Run: headless pygame with SDL's dummy video driver; simulated clock (each Clock.tick advances the game by its frame time, no real sleeping); random seed 0; keys injected as events and as key.get_pressed() state; mouse plan: one left click at the window centre at the start of phase 2, then a move to the lower-right quarter at the start of phase 3.
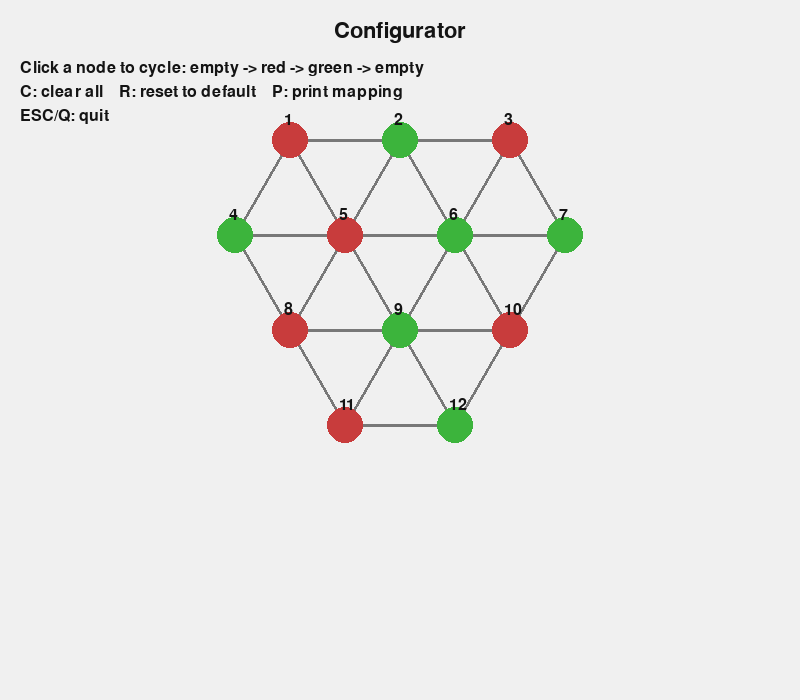
Frame 1 of 4 · flips 1–60 · no input
Frame 2 of 4 · flips 61–180 · clicked the window centre · tapped SPACE, RETURN · held RIGHT (→), D · screen unchanged from frame 1, image omitted
Frame 3 of 4 · flips 181–300 · moved the mouse to the lower-right quarter · held DOWN (↓), S · screen unchanged from frame 2, image omitted
Frame 4 of 4 · flips 301–420 · held LEFT (←), A, UP (↑), W · screen unchanged from frame 3, image omitted

The pygame program that drew these frames:

import sys
import math
import pygame

pygame.init()

# Window
WIDTH, HEIGHT = 800, 700
SCREEN = pygame.display.set_mode((WIDTH, HEIGHT))
pygame.display.set_caption("Peg Board Configurator")
FONT = pygame.font.SysFont(None, 24)
TITLE_FONT = pygame.font.SysFont(None, 32)

# Colors
WHITE = (240, 240, 240)
BLACK = (20, 20, 20)
RED = (200, 60, 60)
GREEN = (60, 180, 60)
GRAY = (120, 120, 120)
YELLOW = (255, 200, 0)

RADIUS = 18

# Board layout
ROW_LENGTHS = [3, 4, 3, 2]
H_SPACING = 110
V_SPACING = H_SPACING * math.sqrt(3) / 2


def build_layout():
    nodes = {}
    coords = {}
    idx = 1
    y0 = 140
    for r, length in enumerate(ROW_LENGTHS):
        y = y0 + r * V_SPACING
        x_start = WIDTH / 2 - (length - 1) * H_SPACING / 2
        for c in range(length):
            x = x_start + c * H_SPACING
            nodes[idx] = (x, y)
            coords[(r, c)] = idx
            idx += 1
    return nodes, coords


DIRS = [(0, 1), (1, 0), (1, 1)]


def build_edges(coords):
    edges = set()
    for (r, c), a in coords.items():
        for dr, dc in DIRS:
            b = coords.get((r + dr, c + dc))
            if b:
                edges.add(tuple(sorted((a, b))))
    remove_edges = {(4, 9), (5, 10), (8, 12)}
    add_edges = {(5, 8), (7, 10), (10, 12), (9, 11), (6, 9)}
    edges = {tuple(sorted(e)) for e in edges}
    edges -= {tuple(sorted(e)) for e in remove_edges}
    edges |= {tuple(sorted(e)) for e in add_edges}
    return sorted(edges)


NODES, COORDS = build_layout()
EDGES = build_edges(COORDS)
ROW_NODES = []
idx = 1
for length in ROW_LENGTHS:
    ROW_NODES.append([idx + i for i in range(length)])
    idx += length

# Default layout (matches animation/main start state)
DEFAULT_COLORS = {
    1: RED,
    2: GREEN,
    3: RED,
    4: GREEN,
    5: RED,
    6: GREEN,
    7: GREEN,
    8: RED,
    9: GREEN,
    10: RED,
    11: RED,
    12: GREEN,
}

peg_colors = DEFAULT_COLORS.copy()


def color_name(value):
    if value == RED:
        return "RED"
    if value == GREEN:
        return "GREEN"
    return "None"


def mapping_as_lines(state: dict[int, tuple[int, int, int]]) -> str:
    lines = []
    for k in sorted(state):
        lines.append(f" {k}: {color_name(state[k])},")
    return "\n".join(lines)


def cycle_color(current):
    if current is None:
        return RED
    if current == RED:
        return GREEN
    return None


def node_at_pos(pos):
    for i, (x, y) in NODES.items():
        dist = math.hypot(pos[0] - x, pos[1] - y)
        if dist <= RADIUS:
            return i
    return None


def draw_board(message=""):
    SCREEN.fill(WHITE)
    title = TITLE_FONT.render("Configurator", True, BLACK)
    SCREEN.blit(title, (WIDTH // 2 - title.get_width() // 2, 20))

    instructions = [
        "Click a node to cycle: empty -> red -> green -> empty",
        "C: clear all    R: reset to default    P: print mapping",
        "ESC/Q: quit",
    ]
    y = 60
    for line in instructions:
        txt = FONT.render(line, True, BLACK)
        SCREEN.blit(txt, (20, y))
        y += 24

    for a, b in EDGES:
        ax, ay = NODES[a]
        bx, by = NODES[b]
        pygame.draw.line(SCREEN, GRAY, (int(ax), int(ay)), (int(bx), int(by)), 3)

    for i, (x, y) in NODES.items():
        color = peg_colors.get(i)
        if color is not None:
            pygame.draw.circle(SCREEN, color, (int(x), int(y)), RADIUS)
        else:
            pygame.draw.circle(SCREEN, GRAY, (int(x), int(y)), RADIUS, 2)
        label = FONT.render(str(i), True, BLACK)
        SCREEN.blit(label, (int(x) - 6, int(y) - 28))

    if message:
        msg = FONT.render(message, True, BLACK)
        SCREEN.blit(msg, (WIDTH // 2 - msg.get_width() // 2, HEIGHT - 40))

    pygame.display.flip()


def print_mapping():
    out = {i: color_name(c) for i, c in peg_colors.items()}
    print("Current mapping (dict):")
    print(out)
    print("Current mapping (lines):")
    print(mapping_as_lines(peg_colors))


def main():
    global peg_colors
    clock = pygame.time.Clock()
    message = ""
    running = True
    while running:
        _dt = clock.tick(60)
        for event in pygame.event.get():
            if event.type == pygame.QUIT:
                pygame.quit()
                sys.exit()
            if event.type == pygame.KEYDOWN:
                if event.key in (pygame.K_ESCAPE, pygame.K_q):
                    running = False
                elif event.key == pygame.K_c:
                    peg_colors = {i: None for i in peg_colors}
                    message = "Cleared"
                elif event.key == pygame.K_r:
                    peg_colors = DEFAULT_COLORS.copy()
                    message = "Reset to default"
                elif event.key == pygame.K_p:
                    print_mapping()
                    message = "Mapping printed to console"
            if event.type == pygame.MOUSEBUTTONDOWN and event.button == 1:
                node = node_at_pos(event.pos)
                if node is not None:
                    peg_colors[node] = cycle_color(peg_colors.get(node))
                    message = f"Node {node} -> {color_name(peg_colors[node])}"
        draw_board(message)
    pygame.quit()


if __name__ == "__main__":
    main()
